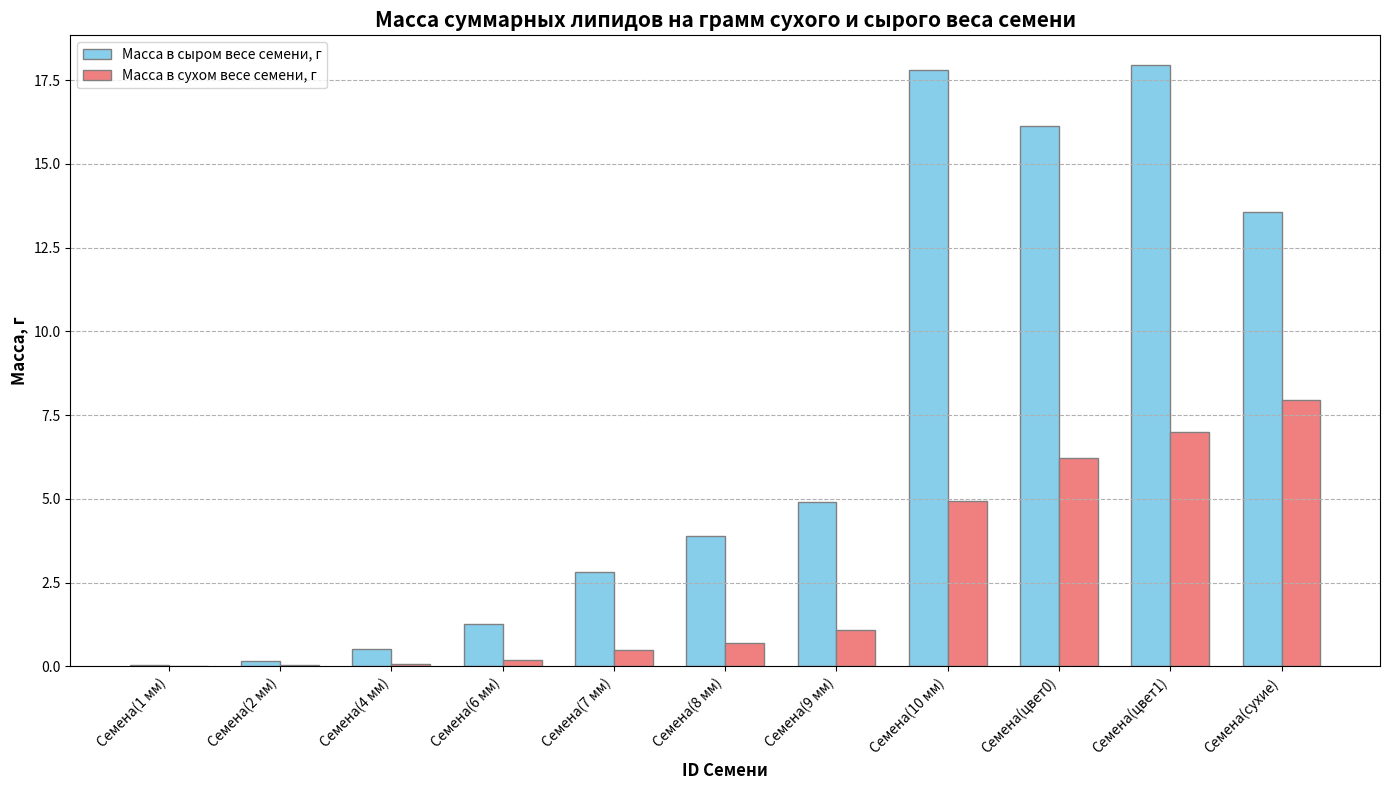

Here is the Python script that generated this plot:
import pandas as pd
import matplotlib.pyplot as plt
import numpy as np

# Data provided by the user
data = {
    'ID': ['Семена(1 мм)', 'Семена(2 мм)', 'Семена(4 мм)', 'Семена(6 мм)', 'Семена(7 мм)', 'Семена(8 мм)', 'Семена(9 мм)', 'Семена(10 мм)', 'Семена(цвет0)', 'Семена(цвет1)', 'Семена(сухие)'],
    'Масса в сыром весе семени, г': [0.04729044, 0.16744626, 0.523987896, 1.273785669, 2.829302203, 3.891207252, 4.915186974, 17.811298442, 16.144184, 17.943355908, 13.5712794846],
    'Масса в сухом весе семени, г': [0.0074557, 0.025390544, 0.07900388, 0.201697056, 0.477400868, 0.70252488, 1.099706796, 4.926040861, 6.213125, 6.993466868, 7.9662834806]
}

df = pd.DataFrame(data)

# Plotting
plt.figure(figsize=(14, 8))

# Set position of bar on X axis
bar_width = 0.35
r1 = np.arange(len(df['ID']))
r2 = [x + bar_width for x in r1]

# Make the plot
plt.bar(r1, df['Масса в сыром весе семени, г'], color='skyblue', width=bar_width, edgecolor='grey', label='Масса в сыром весе семени, г')
plt.bar(r2, df['Масса в сухом весе семени, г'], color='lightcoral', width=bar_width, edgecolor='grey', label='Масса в сухом весе семени, г')

# Add xticks on the middle of the group bars
plt.xlabel('ID Семени', fontweight='bold', fontsize=12)
plt.ylabel('Масса, г', fontweight='bold', fontsize=12)
plt.xticks([r + bar_width/2 for r in range(len(df['ID']))], df['ID'], rotation=45, ha="right")
plt.title('Масса суммарных липидов на грамм сухого и сырого веса семени', fontsize=15, fontweight='bold')

# Create legend & Show graphic
plt.legend()
plt.tight_layout() # Adjust layout to make room for rotated x-axis labels
plt.grid(axis='y', linestyle='--')
plt.show()
